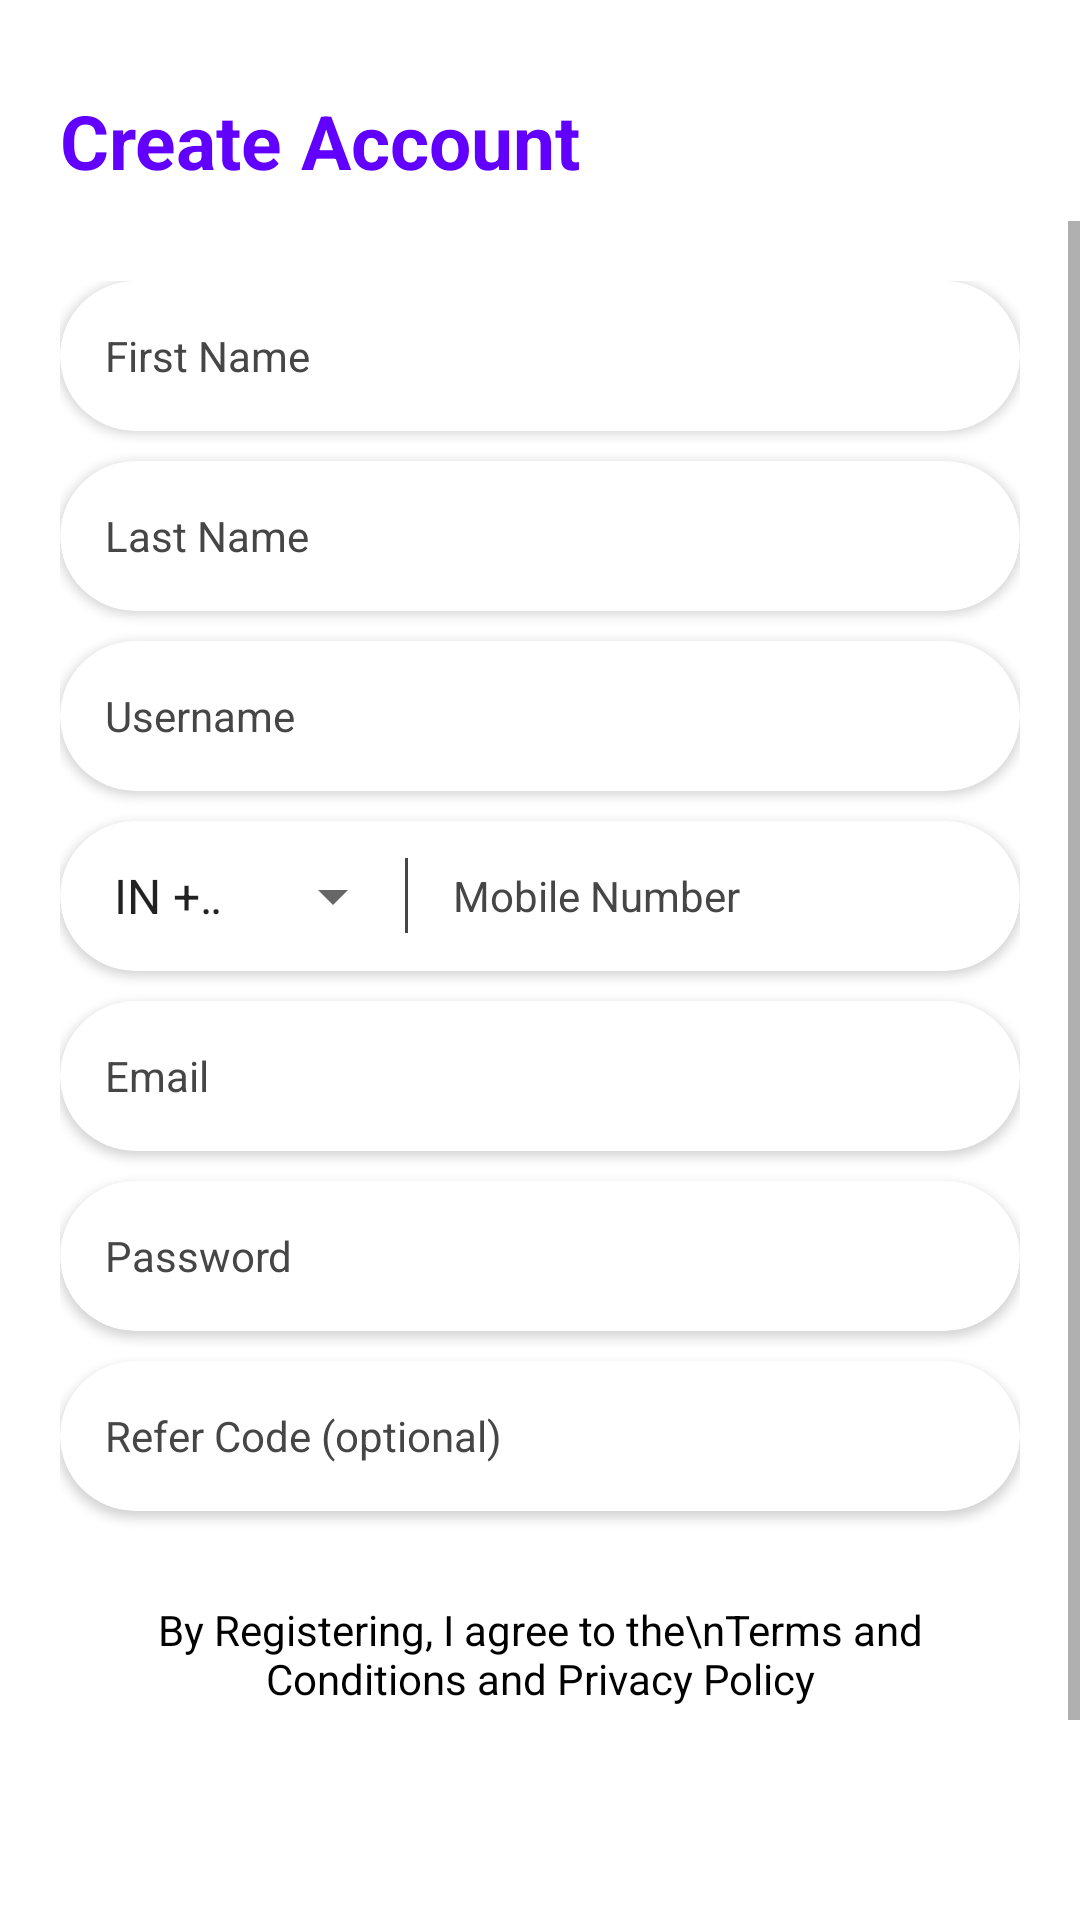

Layout XML and referenced resources for this Android screen:
<!-- AndroidManifest.xml: application theme Theme.Rush47 -->
<!-- res/layout/activity_register.xml -->
<?xml version="1.0" encoding="utf-8"?>
<LinearLayout xmlns:android="http://schemas.android.com/apk/res/android"
    xmlns:app="http://schemas.android.com/apk/res-auto"
    android:layout_width="match_parent"
    android:layout_height="match_parent"
    android:background="@color/white"
    android:orientation="vertical">

    <LinearLayout
        android:layout_width="match_parent"
        android:layout_height="wrap_content"
        android:layout_marginTop="20dp"
        android:orientation="vertical"
        android:paddingLeft="15dp"
        android:paddingTop="5dp"
        android:paddingRight="10dp"
        android:paddingBottom="5dp">

        <TextView
            android:id="@+id/registertitleid"
            android:layout_width="wrap_content"
            android:layout_height="wrap_content"
            android:layout_margin="5dp"
            android:text="@string/register_title"
            android:textColor="@color/purple"
            android:textSize="25sp"
            android:textStyle="bold" />
    </LinearLayout>

    <ScrollView
        android:layout_width="match_parent"
        android:layout_height="wrap_content">

        <LinearLayout
            android:layout_width="match_parent"
            android:layout_height="wrap_content"
            android:orientation="vertical"
            android:padding="20dp">

            <androidx.cardview.widget.CardView
                android:layout_width="match_parent"
                android:layout_height="50dp"
                app:cardBackgroundColor="@color/white"
                app:cardCornerRadius="50dp"
                app:cardElevation="2dp">

                <EditText
                android:textColor="@color/black"
                    android:id="@+id/reg_first_name"
                    android:layout_width="match_parent"
                    android:layout_height="match_parent"
                    android:background="@android:color/transparent"
                    android:hint="@string/first_name_hint"
                    android:maxLines="1"
                    android:paddingStart="15dp"
                    android:singleLine="true"
                    android:textColorHint="@color/cb_dark_grey"
                    android:textSize="14sp" />
            </androidx.cardview.widget.CardView>

            <androidx.cardview.widget.CardView
                android:layout_width="match_parent"
                android:layout_height="50dp"
                android:layout_marginTop="10dp"
                app:cardBackgroundColor="@color/white"
                app:cardCornerRadius="50dp"
                app:cardElevation="2dp">

                <EditText
                android:textColor="@color/black"
                    android:id="@+id/reg_last_name"
                    android:layout_width="match_parent"
                    android:layout_height="match_parent"
                    android:background="@android:color/transparent"
                    android:hint="@string/last_name_hint"
                    android:maxLines="1"
                    android:paddingStart="15dp"
                    android:singleLine="true"
                    android:textColorHint="@color/cb_dark_grey"
                    android:textSize="14sp" />
            </androidx.cardview.widget.CardView>

            <androidx.cardview.widget.CardView
                android:layout_width="match_parent"
                android:layout_height="50dp"
                android:layout_marginTop="10dp"
                app:cardBackgroundColor="@color/white"
                app:cardCornerRadius="50dp"
                app:cardElevation="2dp">

                <EditText
                android:textColor="@color/black"
                    android:id="@+id/reg_username"
                    android:layout_width="match_parent"
                    android:layout_height="match_parent"
                    android:background="@android:color/transparent"
                    android:hint="@string/username_hint_register"
                    android:maxLines="1"
                    android:paddingStart="15dp"
                    android:singleLine="true"
                    android:textColorHint="@color/cb_dark_grey"
                    android:textSize="14sp" />
            </androidx.cardview.widget.CardView>

            <androidx.cardview.widget.CardView
                android:layout_width="match_parent"
                android:layout_height="50dp"
                android:layout_marginTop="10dp"
                app:cardBackgroundColor="@color/white"
                app:cardCornerRadius="50dp"
                app:cardElevation="2dp">

                <LinearLayout
                    android:layout_width="match_parent"
                    android:layout_height="match_parent"
                    android:orientation="horizontal">

                    <Spinner
                        android:id="@+id/reg_country_code"
                        android:layout_width="115dp"
                        android:layout_height="match_parent"
                        android:entries="@array/country_codes"
                        android:paddingStart="10dp"
                        android:spinnerMode="dropdown" />

                    <View
                        android:layout_width="1dp"
                        android:layout_height="25dp"
                        android:layout_gravity="center_vertical"
                        android:background="@color/cb_dark_grey" />

                    <EditText
                android:textColor="@color/black"
                        android:id="@+id/reg_mobile"
                        android:layout_width="0dp"
                        android:layout_height="match_parent"
                        android:layout_weight="1"
                        android:background="@android:color/transparent"
                        android:hint="@string/mobile_hint"
                        android:inputType="phone"
                        android:maxLength="10"
                        android:maxLines="1"
                        android:paddingStart="15dp"
                        android:singleLine="true"
                        android:textColorHint="@color/cb_dark_grey"
                        android:textSize="14sp" />
                </LinearLayout>
            </androidx.cardview.widget.CardView>

            <androidx.cardview.widget.CardView
                android:layout_width="match_parent"
                android:layout_height="50dp"
                android:layout_marginTop="10dp"
                app:cardBackgroundColor="@color/white"
                app:cardCornerRadius="50dp"
                app:cardElevation="2dp">

                <EditText
                android:textColor="@color/black"
                    android:id="@+id/reg_email"
                    android:layout_width="match_parent"
                    android:layout_height="match_parent"
                    android:background="@android:color/transparent"
                    android:hint="@string/email_hint"
                    android:inputType="textEmailAddress"
                    android:maxLines="1"
                    android:paddingStart="15dp"
                    android:singleLine="true"
                    android:textColorHint="@color/cb_dark_grey"
                    android:textSize="14sp" />
            </androidx.cardview.widget.CardView>

            <androidx.cardview.widget.CardView
                android:layout_width="match_parent"
                android:layout_height="50dp"
                android:layout_marginTop="10dp"
                app:cardBackgroundColor="@color/white"
                app:cardCornerRadius="50dp"
                app:cardElevation="2dp">

                <EditText
                android:textColor="@color/black"
                    android:id="@+id/reg_password"
                    android:layout_width="match_parent"
                    android:layout_height="match_parent"
                    android:background="@android:color/transparent"
                    android:hint="@string/password_hint"
                    android:inputType="textPassword"
                    android:maxLines="1"
                    android:paddingStart="15dp"
                    android:singleLine="true"
                    android:textColorHint="@color/cb_dark_grey"
                    android:textSize="14sp" />
            </androidx.cardview.widget.CardView>

            <androidx.cardview.widget.CardView
                android:layout_width="match_parent"
                android:layout_height="50dp"
                android:layout_marginTop="10dp"
                app:cardBackgroundColor="@color/white"
                app:cardCornerRadius="50dp"
                app:cardElevation="2dp">

                <EditText
                android:textColor="@color/black"
                    android:id="@+id/reg_refer_code"
                    android:layout_width="match_parent"
                    android:layout_height="match_parent"
                    android:background="@android:color/transparent"
                    android:hint="@string/refer_code_hint"
                    android:maxLines="1"
                    android:paddingStart="15dp"
                    android:singleLine="true"
                    android:textColorHint="@color/cb_dark_grey"
                    android:textSize="14sp" />
            </androidx.cardview.widget.CardView>

            <TextView
                android:layout_width="match_parent"
                android:layout_height="wrap_content"
                android:layout_marginTop="25dp"
                android:gravity="center"
                android:paddingTop="5dp"
                android:text="By Registering, I agree to the\nTerms and Conditions and Privacy Policy"
                android:textColor="@color/black"
                android:textSize="14sp" />

            <Button
                android:id="@+id/register_button"
                android:layout_width="match_parent"
                android:layout_height="55dp"
                android:layout_marginTop="20dp"
                android:background="@drawable/button_bg"
                android:text="@string/signup"
                android:textColor="@color/white"
                android:textSize="16sp"
                android:textStyle="bold" />

            <TextView
                android:id="@+id/already_have_account"
                android:layout_width="match_parent"
                android:layout_height="wrap_content"
                android:layout_marginTop="25dp"
                android:gravity="center"
                android:paddingTop="5dp"
                android:text="@string/already_have_account"
                android:textColor="@color/black"
                android:textSize="16sp" />

        </LinearLayout>
    </ScrollView>
</LinearLayout>
<!-- resources referenced by this layout -->
<resources>
  <string-array name="country_codes">
          <item>IN +91</item>
      </string-array>
  <color name="black">#FF000000</color>
  <color name="cb_dark_grey">#464646</color>
  <color name="purple">#6100FF</color>
  <color name="white">#FFFFFFFF</color>
  <string name="already_have_account">Already have an account? Login</string>
  <string name="email_hint">Email</string>
  <string name="first_name_hint">First Name</string>
  <string name="last_name_hint">Last Name</string>
  <string name="mobile_hint">Mobile Number</string>
  <string name="password_hint">Password</string>
  <string name="refer_code_hint">Refer Code (optional)</string>
  <string name="register_title">Create Account</string>
  <string name="signup">SIGN UP</string>
  <string name="username_hint_register">Username</string>
  <style name="Theme.Rush47" parent="Theme.MaterialComponents.DayNight.NoActionBar">
          <item name="colorPrimary">@color/purple</item>
          <item name="colorPrimaryVariant">@color/purple_dark</item>
          <item name="colorOnPrimary">@color/white</item>
          <item name="android:statusBarColor" tools:targetApi="l">@color/purple</item>
      </style>
  <color name="purple_dark">#4B00CC</color>
</resources>
